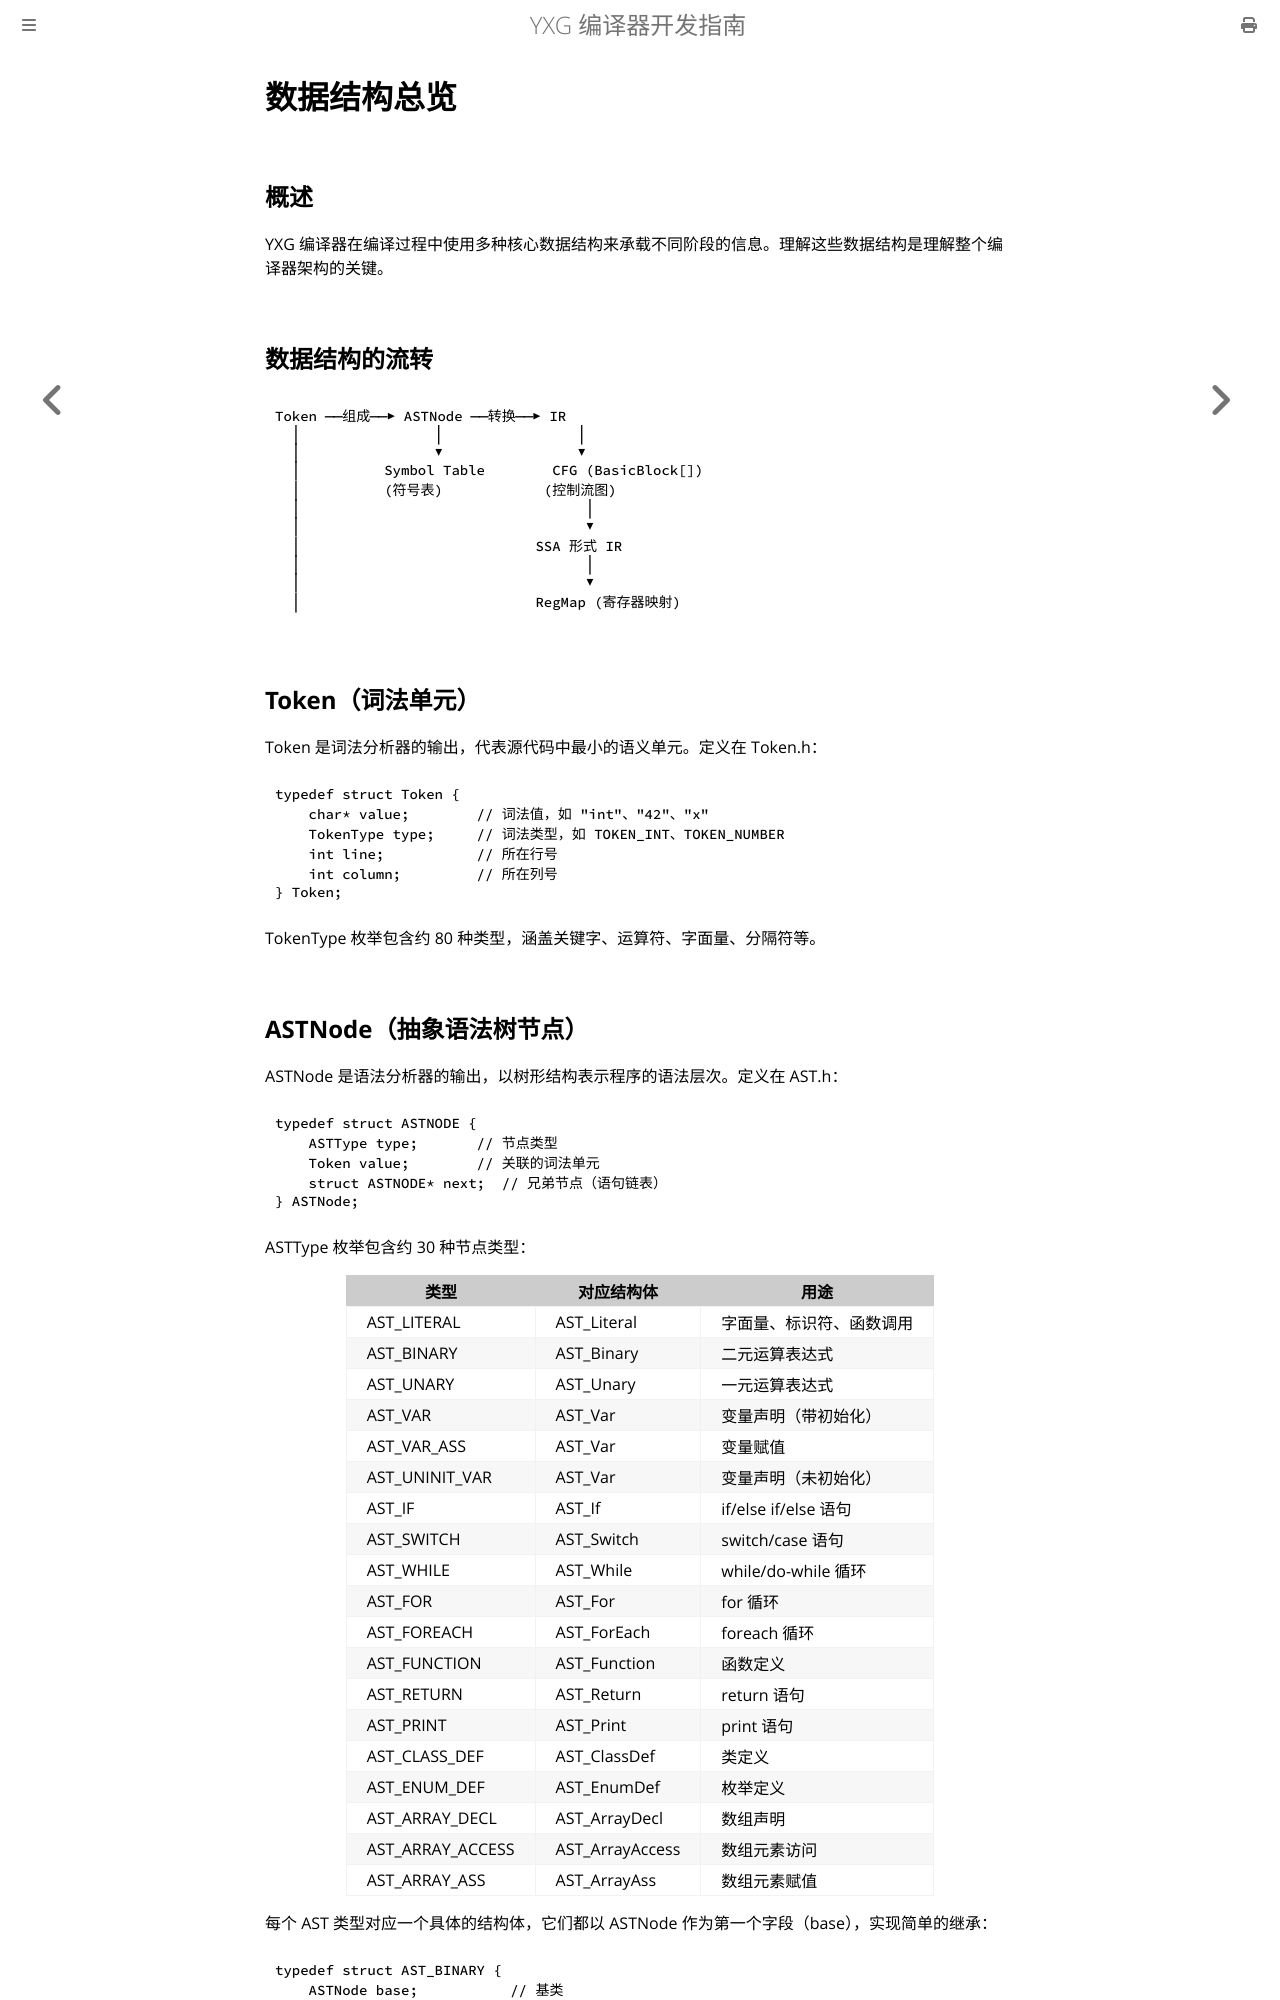

repository: yxyssg/yxg_language · page: part3/data-structures.html · generator: mdbook

# 数据结构总览

## 概述

YXG 编译器在编译过程中使用多种核心数据结构来承载不同阶段的信息。理解这些数据结构是理解整个编译器架构的关键。

## 数据结构的流转

    Token ──组成──▶ ASTNode ──转换──▶ IR
      │                │                │
      │                ▼                ▼
      │          Symbol Table        CFG (BasicBlock[])
      │          (符号表)            (控制流图)
      │                                  │
      │                                  ▼
      │                            SSA 形式 IR
      │                                  │
      │                                  ▼
      │                            RegMap (寄存器映射)

## Token（词法单元）

Token 是词法分析器的输出，代表源代码中最小的语义单元。定义在 Token.h：

    typedef struct Token {
        char* value;        // 词法值，如 "int"、"42"、"x"
        TokenType type;     // 词法类型，如 TOKEN_INT、TOKEN_NUMBER
        int line;           // 所在行号
        int column;         // 所在列号
    } Token;

TokenType 枚举包含约 80 种类型，涵盖关键字、运算符、字面量、分隔符等。
